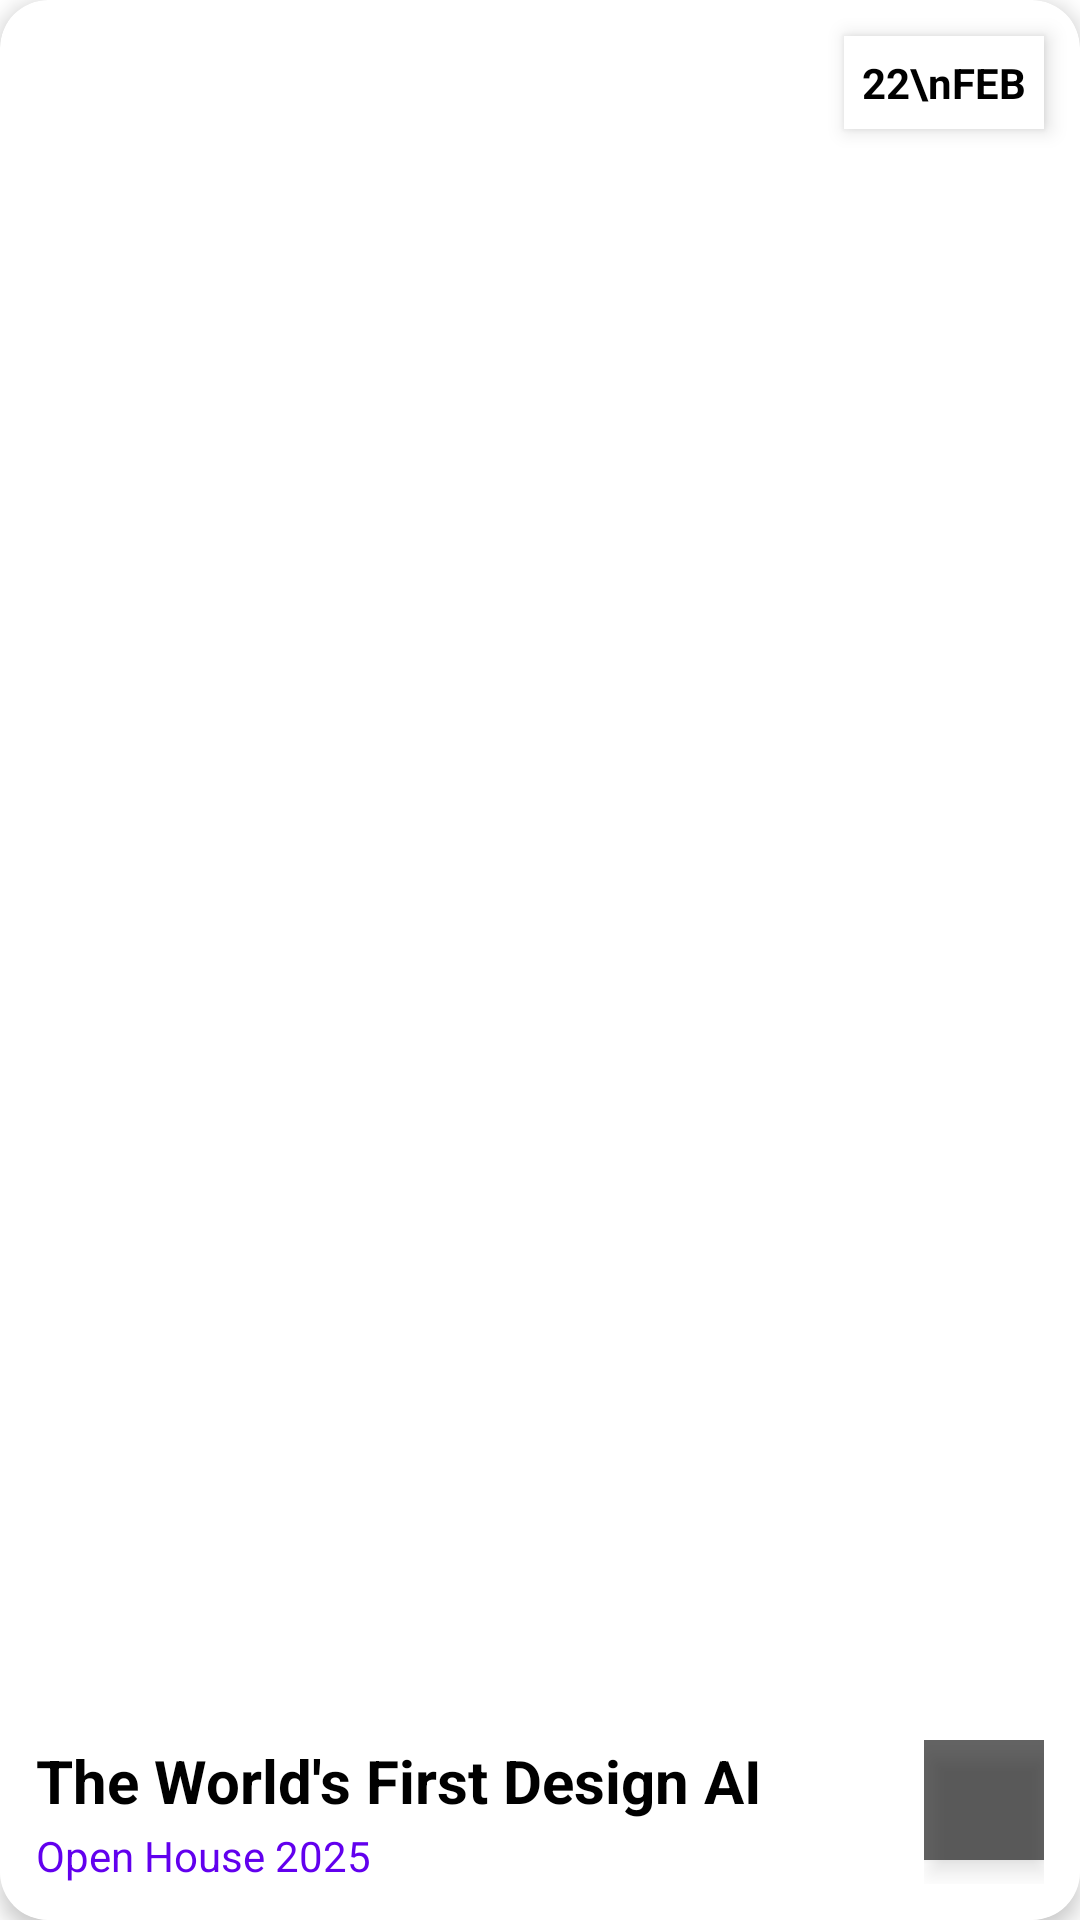

Layout XML and referenced resources for this Android screen:
<!-- AndroidManifest.xml: application theme Base.Theme.Infosys1d -->
<!-- res/layout/discovery_item_event.xml -->
<?xml version="1.0" encoding="utf-8"?>
<androidx.cardview.widget.CardView xmlns:android="http://schemas.android.com/apk/res/android"
    xmlns:app="http://schemas.android.com/apk/res-auto"
    android:id="@+id/eventCard"
    android:layout_width="match_parent"
    android:layout_height="wrap_content"
    android:layout_marginBottom="16dp"
    app:cardCornerRadius="16dp"
    app:cardElevation="4dp"
    app:cardBackgroundColor="@android:color/white">

    <RelativeLayout
        android:layout_width="match_parent"
        android:layout_height="wrap_content">

        
        <ImageView
            android:id="@+id/eventImage"
            android:layout_width="match_parent"
            android:layout_height="180dp"
        android:scaleType="centerCrop"
        android:adjustViewBounds="true" />

        
        <TextView
            android:id="@+id/eventDate"
            android:layout_width="wrap_content"
            android:layout_height="wrap_content"
            android:background="@android:color/white"
            android:padding="6dp"
        android:text="22\nFEB"
        android:textSize="14sp"
        android:textStyle="bold"
        android:textColor="@android:color/black"
        android:layout_alignParentEnd="true"
        android:layout_marginTop="12dp"
        android:layout_marginEnd="12dp"
        android:elevation="4dp" />

        
        <LinearLayout
            android:layout_width="match_parent"
            android:layout_height="wrap_content"
            android:layout_alignParentBottom="true"
            android:orientation="horizontal"
            android:background="#CCFFFFFF"
            android:padding="12dp">

            
            <LinearLayout
                android:layout_width="0dp"
                android:layout_height="wrap_content"
                android:layout_weight="1"
                android:orientation="vertical">

                <TextView
                    android:id="@+id/eventTitle"
                    android:layout_width="wrap_content"
                    android:layout_height="wrap_content"
                    android:text="The World's First Design AI"
                    android:textSize="20sp"
                android:textStyle="bold"
                android:textColor="@android:color/black" />

                <TextView
                    android:id="@+id/eventSubtitle"
                    android:layout_width="wrap_content"
                    android:layout_height="wrap_content"
                    android:text="Open House 2025"
                    android:textSize="14sp"
                android:textColor="@color/purple_500"
                android:layout_marginTop="2dp" />

                
            </LinearLayout>

            
            <FrameLayout
                android:layout_width="wrap_content"
                android:layout_height="match_parent"
                android:layout_gravity="center_vertical"
                android:paddingLeft="12dp">

                <ImageButton
                    android:id="@+id/btnAction"
                    android:layout_width="40dp"
                android:layout_height="40dp"
                android:src="@drawable/ic_add"
                android:background="#99000000"
                android:contentDescription="Add to calendar"
                android:elevation="4dp"
                app:tint="@android:color/white" />
            </FrameLayout>
        </LinearLayout>
    </RelativeLayout>
</androidx.cardview.widget.CardView>
<!-- resources referenced by this layout -->
<resources>
  <color name="purple_500">#6200EE</color>
  <style name="Base.Theme.Infosys1d" parent="Theme.Material3.DayNight.NoActionBar">
          
          
          <item name="colorPrimary">@color/colorPrimary</item>
          <item name="colorPrimaryVariant">@color/colorPrimaryVariant</item>
          <item name="colorOnPrimary">@color/textColorPrimary</item>
  
          <item name="colorSecondary">@color/colorAccent</item>
          <item name="colorOnSecondary">@android:color/black</item>
  
          
          <item name="android:statusBarColor">@color/colorPrimary</item>
          <item name="android:navigationBarColor">@color/colorPrimary</item>
  
          
          <item name="android:textColor">@color/textColorPrimary</item>
  
          
          <item name="android:windowBackground">@color/colorPrimary</item>
  
  
  
  
  
      </style>
  <color name="colorPrimary">#FFFFFF</color>
  <color name="colorPrimaryVariant">#F5F5F5</color>
  <color name="textColorPrimary">@color/dark_grey</color>
  <color name="colorAccent">@color/highlight_red</color>
  <color name="dark_grey">#424242</color>
  <color name="highlight_red">#FF526A</color>
</resources>
